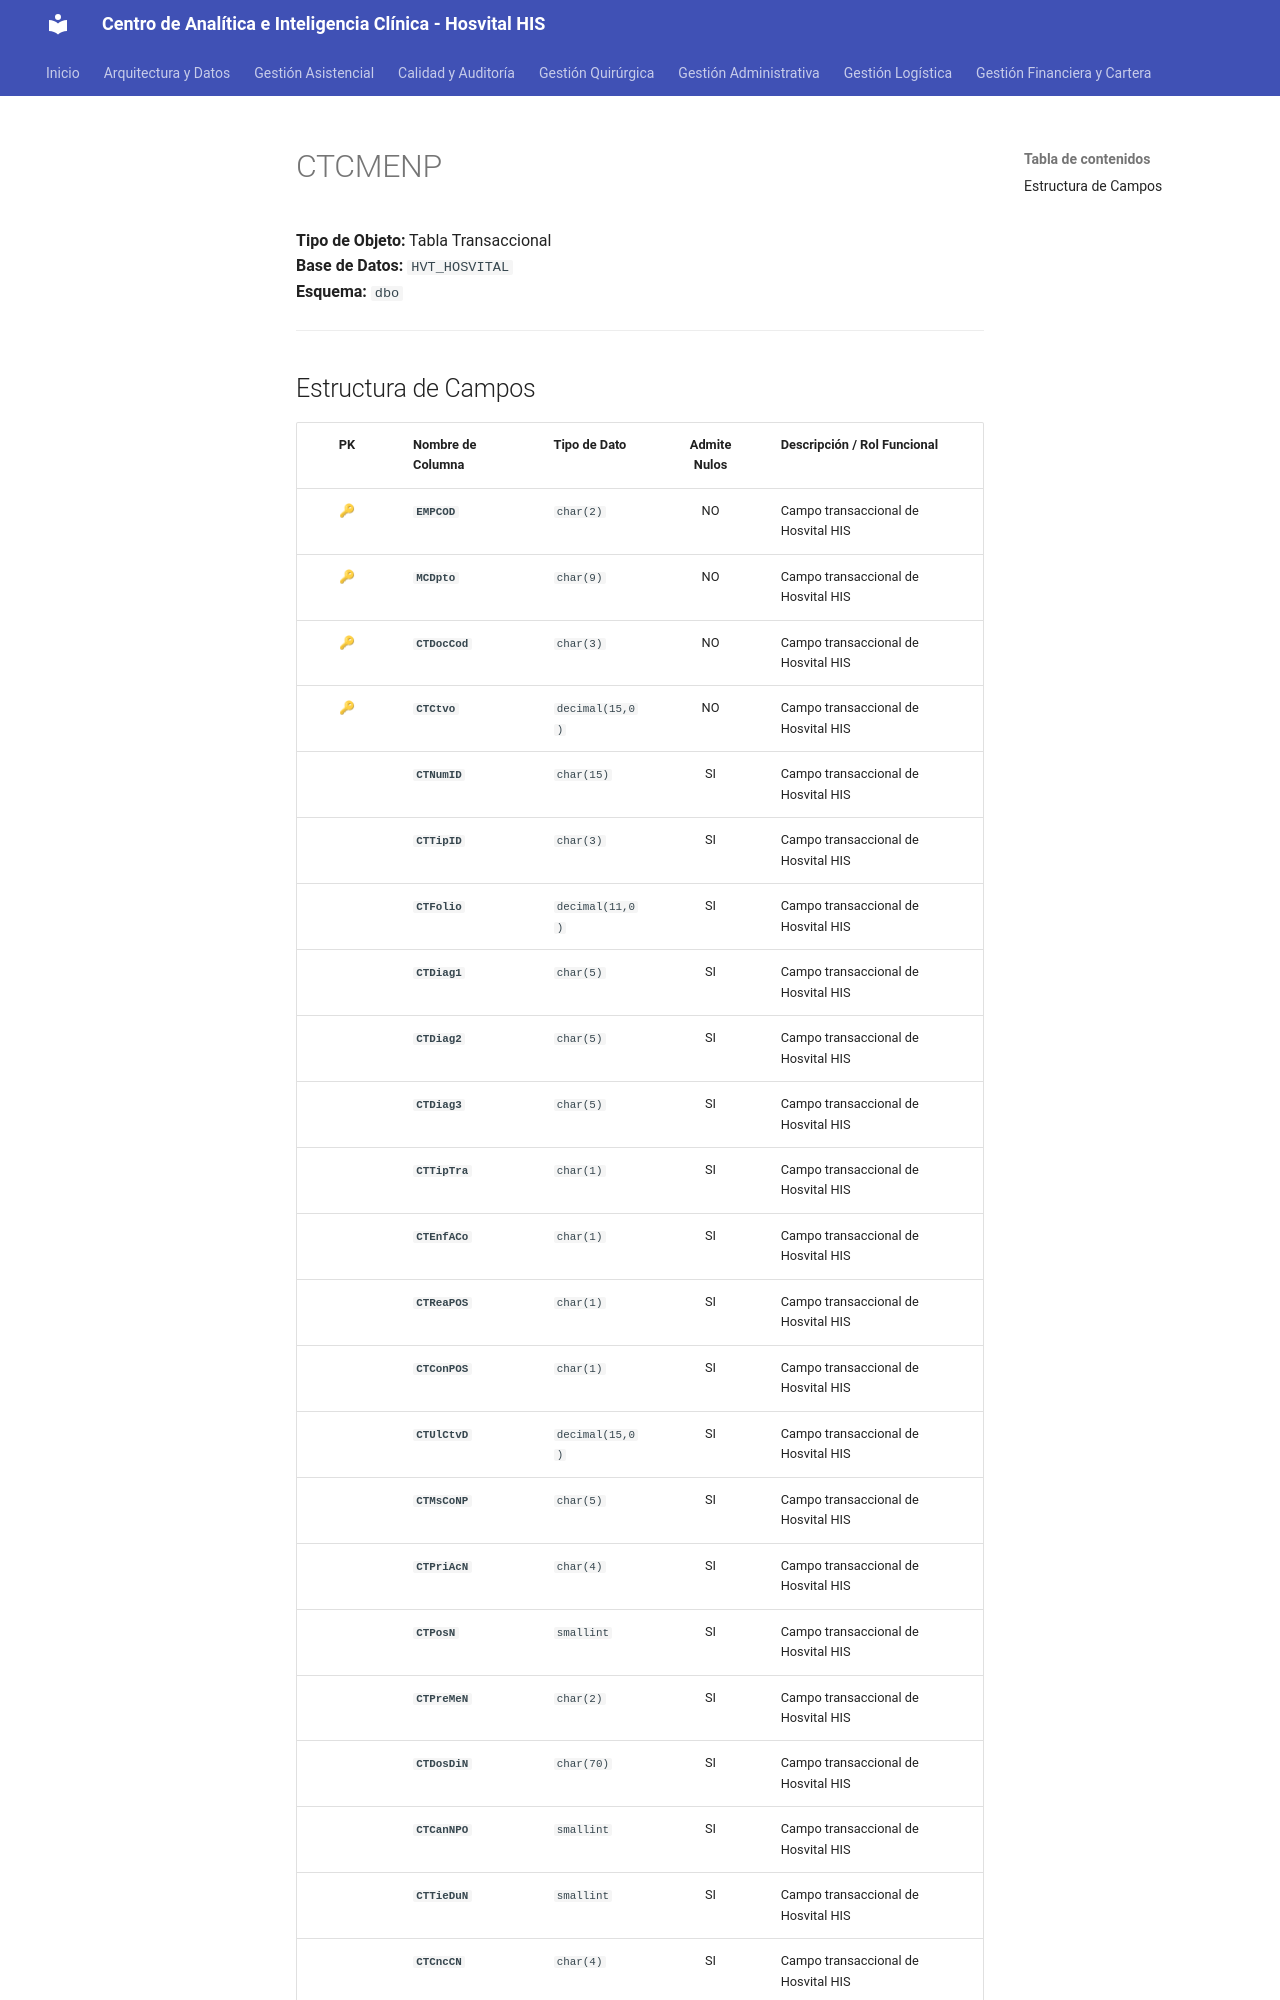

repository: SoporteSaludtech/superset-docs · page: diccionario-general/CTCMENP/index.html · generator: mkdocs

# CTCMENP

**Tipo de Objeto:** Tabla Transaccional  
**Base de Datos:** `HVT_HOSVITAL`  
**Esquema:** `dbo`

---

## Estructura de Campos

| PK | Nombre de Columna | Tipo de Dato | Admite Nulos | Descripción / Rol Funcional |
| :-: | :--- | :--- | :-: | :--- |
| 🔑 | **`EMPCOD`** | `char(2)` | NO | Campo transaccional de Hosvital HIS |
| 🔑 | **`MCDpto`** | `char(9)` | NO | Campo transaccional de Hosvital HIS |
| 🔑 | **`CTDocCod`** | `char(3)` | NO | Campo transaccional de Hosvital HIS |
| 🔑 | **`CTCtvo`** | `decimal(15,0)` | NO | Campo transaccional de Hosvital HIS |
|  | **`CTNumID`** | `char(15)` | SI | Campo transaccional de Hosvital HIS |
|  | **`CTTipID`** | `char(3)` | SI | Campo transaccional de Hosvital HIS |
|  | **`CTFolio`** | `decimal(11,0)` | SI | Campo transaccional de Hosvital HIS |
|  | **`CTDiag1`** | `char(5)` | SI | Campo transaccional de Hosvital HIS |
|  | **`CTDiag2`** | `char(5)` | SI | Campo transaccional de Hosvital HIS |
|  | **`CTDiag3`** | `char(5)` | SI | Campo transaccional de Hosvital HIS |
|  | **`CTTipTra`** | `char(1)` | SI | Campo transaccional de Hosvital HIS |
|  | **`CTEnfACo`** | `char(1)` | SI | Campo transaccional de Hosvital HIS |
|  | **`CTReaPOS`** | `char(1)` | SI | Campo transaccional de Hosvital HIS |
|  | **`CTConPOS`** | `char(1)` | SI | Campo transaccional de Hosvital HIS |
|  | **`CTUlCtvD`** | `decimal(15,0)` | SI | Campo transaccional de Hosvital HIS |
|  | **`CTMsCoNP`** | `char(5)` | SI | Campo transaccional de Hosvital HIS |
|  | **`CTPriAcN`** | `char(4)` | SI | Campo transaccional de Hosvital HIS |
|  | **`CTPosN`** | `smallint` | SI | Campo transaccional de Hosvital HIS |
|  | **`CTPreMeN`** | `char(2)` | SI | Campo transaccional de Hosvital HIS |
|  | **`CTDosDiN`** | `char(70)` | SI | Campo transaccional de Hosvital HIS |
|  | **`CTCanNPO`** | `smallint` | SI | Campo transaccional de Hosvital HIS |
|  | **`CTTieDuN`** | `smallint` | SI | Campo transaccional de Hosvital HIS |
|  | **`CTCncCN`** | `char(4)` | SI | Campo transaccional de Hosvital HIS |
|  | **`CTTiTrDi`** | `smallint` | SI | Campo transaccional de Hosvital HIS |
|  | **`CTCFeHor`** | `datetime` | SI | Campo transaccional de Hosvital HIS |
|  | **`CT
